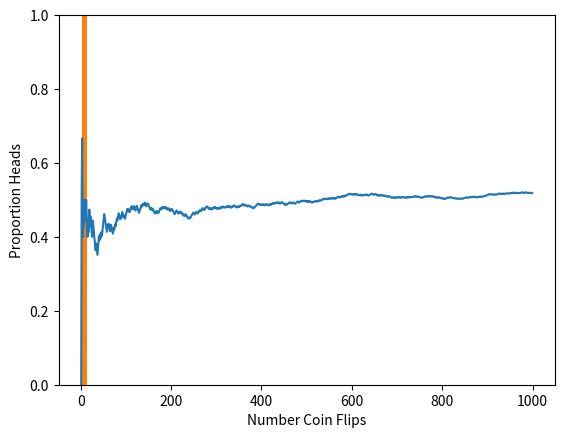

Here is the Python script that generated this plot: (Note: this script raises an exception after producing the figure.)
%matplotlib inline
import matplotlib.pyplot as plt
import numpy as np
#  from __future__ import division  # Python 2 users uncomment this line

# Simulate the toss of a fair coin and plot the proportion of times it comes up "heads"
# Heads is represented by "1", tails by "0"
heads = np.random.randint(2, size=1000)
n_heads = [[n, sum(heads[0:n])/n] for n in range(1, len(heads))]
plt.plot(*zip(*n_heads))
plt.xlabel("Number Coin Flips")
plt.ylabel("Proportion Heads")
plt.ylim(0,1)

onedie = range(1,7)
twodie = [i+j for i in onedie for j in onedie]
plt.hist(twodie, bins=range(1,14), normed=True)
plt.xlabel("Sum of Two Die")
plt.ylabel("Probability")

def _gauss(x, mu=0, sigma=1):
    return 1/(sigma*np.sqrt(2*np.pi)) * np.exp(-0.5*pow((x-mu)/sigma,2))
gauss = np.vectorize(_gauss)
sample = [np.random.normal() for i in range(100)]
x = np.arange(-4,4,0.1)
plt.hist(sample, normed=True)
plt.plot(x, gauss(x))
plt.axvline(x=0)
plt.annotate("mean", xy=(0,0))

class Walker(object):
    """ The base class for a random walker."""
    def __init__(self, x0=0, y0=0, weights=[1,1,1,1]):
        """ The walker starts at position (x0, y0). At each step he moves]
             in a direction [N,E,S,W] with probability proportional to the 
             weights given.
        """
        self.pos = np.array([x0,y0])
        self.prob = np.array(weights)/sum(weights)
        # define the directions [N,E,S,W]
        self.directions = np.array([[0,1], [1,0], [0,-1], [-1,0]])
            
    def move(self):
        """ Execute one step and return the new position."""
        direction = np.random.choice(len(self.prob), p=self.prob)
        self.pos += self.directions[direction]
        return self.pos
            

# Compare the path of the walker shown below with your neighbor.
mywalker = Walker()
nsteps = 1000
walk = [tuple(mywalker.move()) for i in range(nsteps)]
plt.plot(*zip(*walk))